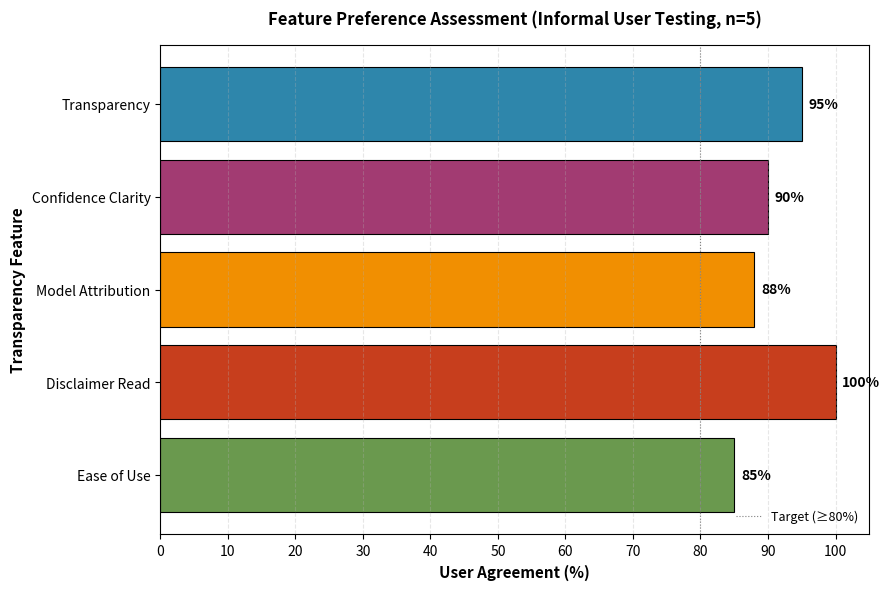

The matplotlib source for this figure:
# plot_feature_preference.py
import matplotlib.pyplot as plt
import numpy as np

# === DATA: Feature Preference Assessment (Informal User Testing, n=5) ===
features = [
    'Transparency', 
    'Confidence Clarity', 
    'Model Attribution', 
    'Disclaimer Read', 
    'Ease of Use'
]
percentages = [95, 90, 88, 100, 85]  # From informal testing with journalism students
colors = ['#2E86AB', '#A23B72', '#F18F01', '#C73E1D', '#6A994E']  # Academic-friendly palette

# === CREATE FIGURE (Horizontal Bar Chart) ===
plt.figure(figsize=(9, 6), dpi=300)  # High resolution for thesis
bars = plt.barh(features, percentages, color=colors, edgecolor='black', linewidth=0.8)

# === ADD VALUE LABELS ON END OF BARS ===
for bar in bars:
    width = bar.get_width()
    plt.text(width + 1, bar.get_y() + bar.get_height()/2.,
             f'{width:.0f}%',
             ha='left', va='center', fontsize=10, fontweight='bold')

# === LABELS & TITLE ===
plt.xlabel('User Agreement (%)', fontsize=11, fontweight='bold')
plt.ylabel('Transparency Feature', fontsize=11, fontweight='bold')
plt.title('Feature Preference Assessment (Informal User Testing, n=5)', 
          fontsize=12, fontweight='bold', pad=15)

# === X-AXIS FORMATTING ===
plt.xlim(0, 105)  # Extend to 105% to fit labels
plt.xticks(np.arange(0, 101, 10), fontsize=10)
plt.grid(axis='x', linestyle='--', alpha=0.3)

# === ADD VERTICAL REFERENCE LINE AT 80% (TARGET) ===
plt.axvline(x=80, color='gray', linestyle=':', linewidth=0.8, label='Target (≥80%)')
plt.legend(frameon=False, fontsize=9, loc='lower right')

# === REVERSE Y-AXIS SO TOP FEATURE IS FIRST ===
plt.gca().invert_yaxis()

# === LAYOUT & SAVE ===
plt.tight_layout()

# Save in multiple formats for thesis flexibility
plt.savefig('figure_4_4_feature_preference.png', dpi=300, bbox_inches='tight')
plt.savefig('figure_4_4_feature_preference.pdf', bbox_inches='tight')  # For LaTeX
plt.savefig('figure_4_4_feature_preference.svg', bbox_inches='tight')  # For Word vector

print("✅ Chart saved as: figure_4_4_feature_preference.{png,pdf,svg}")
print("📊 Data plotted:")
for feat, pct in zip(features, percentages):
    print(f"   • {feat}: {pct}%")

# Optional: Show plot (comment out if running on server)
# plt.show()
